Run: headless pygame with SDL's dummy video driver; simulated clock (each Clock.tick advances the game by its frame time, no real sleeping); random seed 0; keys injected as events and as key.get_pressed() state; mouse plan: one left click at the window centre at the start of phase 2, then a move to the lower-right quarter at the start of phase 3.
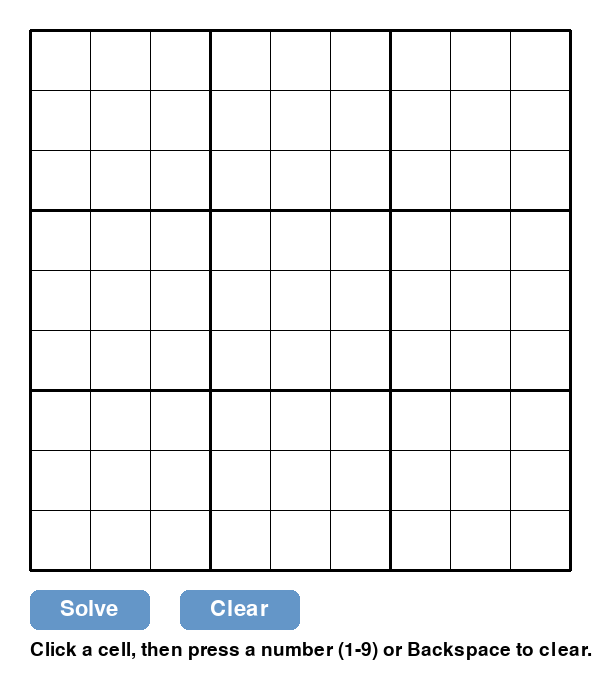
Frame 1 of 4 · flips 1–60 · no input
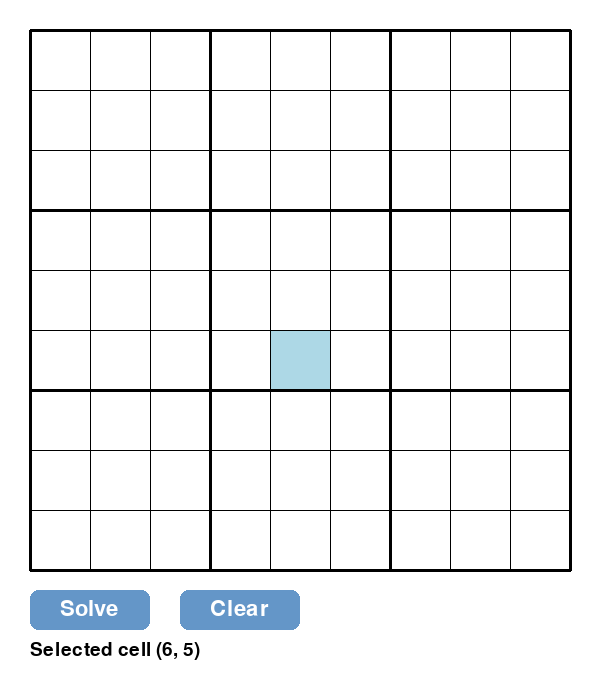
Frame 2 of 4 · flips 61–180 · clicked the window centre · tapped SPACE, RETURN · held RIGHT (→), D
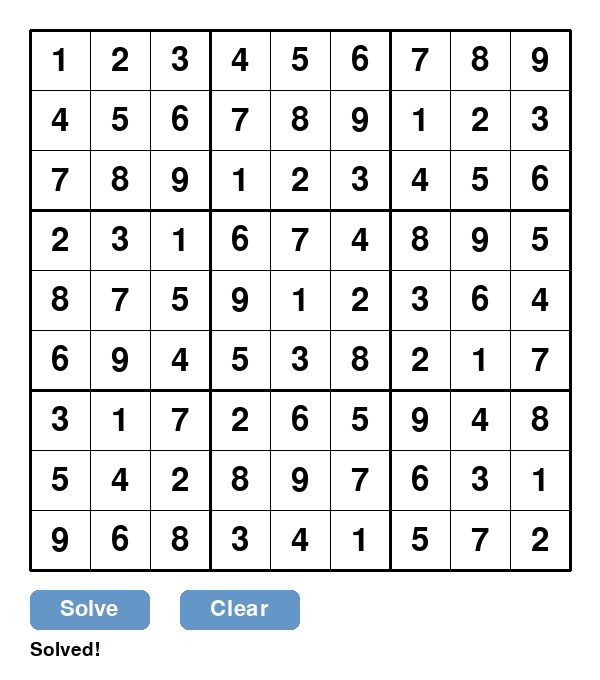
Frame 3 of 4 · flips 181–300 · moved the mouse to the lower-right quarter · held DOWN (↓), S
Frame 4 of 4 · flips 301–420 · held LEFT (←), A, UP (↑), W · screen unchanged from frame 3, image omitted

The pygame program that drew these frames:

import pygame
import sys
import time

# ======================================================================
#  SUDOKU SOLVER (copied from your code)
# ======================================================================

def is_complete(sudoku):
    for i in range(9):
        for j in range(9):
            if sudoku[i][j] == 0:
                return False
    return True

def build_table(sudoku):
    table = [[[0] * 9 for _ in range(9)] for _ in range(9)]
    for r in range(9):
        for c in range(9):
            val = sudoku[r][c]
            if val == 0:
                continue
            v = val - 1
            for x in range(9):
                table[x][r][c] = 1
            for k in range(9):
                table[v][k][c] = 1
                table[v][r][k] = 1
            br, bc = (r // 3) * 3, (c // 3) * 3
            for rr in range(br, br + 3):
                for cc in range(bc, bc + 3):
                    table[v][rr][cc] = 1
            table[v][r][c] = 0
    return table

def propagate(sudoku):
    while True:
        if is_complete(sudoku):
            return 'solved'
        table = build_table(sudoku)
        for r in range(9):
            for c in range(9):
                if sudoku[r][c] == 0:
                    if all(table[v][r][c] == 1 for v in range(9)):
                        return 'contradiction'
        changed = False

        # Hidden single in a row
        for v in range(9):
            for r in range(9):
                possible = [c for c in range(9) if sudoku[r][c] == 0 and table[v][r][c] == 0]
                if len(possible) == 1:
                    c = possible[0]
                    sudoku[r][c] = v + 1
                    changed = True
                    break
            if changed:
                break
        if changed:
            continue

        # Hidden single in a column
        for v in range(9):
            for c in range(9):
                possible = [r for r in range(9) if sudoku[r][c] == 0 and table[v][r][c] == 0]
                if len(possible) == 1:
                    r = possible[0]
                    sudoku[r][c] = v + 1
                    changed = True
                    break
            if changed:
                break
        if changed:
            continue

        # Hidden single in a box
        for v in range(9):
            for br in range(3):
                for bc in range(3):
                    possible = []
                    for rr in range(br * 3, br * 3 + 3):
                        for cc in range(bc * 3, bc * 3 + 3):
                            if sudoku[rr][cc] == 0 and table[v][rr][cc] == 0:
                                possible.append((rr, cc))
                    if len(possible) == 1:
                        rr, cc = possible[0]
                        sudoku[rr][cc] = v + 1
                        changed = True
                        break
                if changed:
                    break
            if changed:
                break
        if changed:
            continue

        # Naked single in a cell
        for r in range(9):
            for c in range(9):
                if sudoku[r][c] != 0:
                    continue
                possible = [v for v in range(9) if table[v][r][c] == 0]
                if len(possible) == 1:
                    sudoku[r][c] = possible[0] + 1
                    changed = True
                    break
            if changed:
                break
        if changed:
            continue

        return 'stuck'

def find_best_guess(sudoku):
    table = build_table(sudoku)
    best_r, best_c = -1, -1
    best_candidates = None
    best_count = 10
    for r in range(9):
        for c in range(9):
            if sudoku[r][c] == 0:
                candidates = [v + 1 for v in range(9) if table[v][r][c] == 0]
                if len(candidates) < best_count:
                    best_count = len(candidates)
                    best_r, best_c = r, c
                    best_candidates = candidates
                    if best_count == 1:
                        return best_r, best_c, best_candidates
    if best_r == -1:
        return None
    return best_r, best_c, best_candidates

def solve_sudoku(sudoku):
    """Returns True if solved, False if unsolvable."""
    stack = []
    while True:
        status = propagate(sudoku)
        if status == 'solved':
            return True
        if status == 'contradiction':
            backtrack_success = False
            while stack:
                row, col, candidates, idx, snapshot = stack.pop()
                for r in range(9):
                    for c in range(9):
                        sudoku[r][c] = snapshot[r][c]
                while idx < len(candidates):
                    guess = candidates[idx]
                    sudoku[row][col] = guess
                    stack.append((row, col, candidates, idx + 1, [row[:] for row in sudoku]))
                    backtrack_success = True
                    break
                if backtrack_success:
                    break
            if not backtrack_success:
                return False
            continue
        # stuck – make a guess
        guess_info = find_best_guess(sudoku)
        if guess_info is None:
            return True   # should not happen
        row, col, candidates = guess_info
        if not candidates:
            return False
        guess = candidates[0]
        snapshot = [row[:] for row in sudoku]
        sudoku[row][col] = guess
        stack.append((row, col, candidates, 1, snapshot))

# ======================================================================
#  PYGAME GUI
# ======================================================================

# Constants
CELL_SIZE = 60
GRID_OFFSET = 30
GRID_SIZE = 9 * CELL_SIZE
WINDOW_WIDTH = GRID_SIZE + 2 * GRID_OFFSET
WINDOW_HEIGHT = GRID_SIZE + 2 * GRID_OFFSET + 80   # extra space for buttons

# Colors
WHITE = (255, 255, 255)
BLACK = (0, 0, 0)
GRAY = (200, 200, 200)
LIGHT_BLUE = (173, 216, 230)
RED = (255, 0, 0)
GREEN = (0, 200, 0)
BUTTON_COLOR = (100, 150, 200)
BUTTON_HOVER = (70, 120, 170)
BUTTON_TEXT = (255, 255, 255)

def draw_grid(screen, board, selected):
    # Draw background
    screen.fill(WHITE)

    # Draw cells
    font = pygame.font.Font(None, 48)
    for r in range(9):
        for c in range(9):
            x = GRID_OFFSET + c * CELL_SIZE
            y = GRID_OFFSET + r * CELL_SIZE
            rect = pygame.Rect(x, y, CELL_SIZE, CELL_SIZE)
            # Highlight selected cell
            if selected and selected == (r, c):
                pygame.draw.rect(screen, LIGHT_BLUE, rect)
            # Draw number
            val = board[r][c]
            if val != 0:
                text = font.render(str(val), True, BLACK)
                text_rect = text.get_rect(center=(x + CELL_SIZE//2, y + CELL_SIZE//2))
                screen.blit(text, text_rect)

    # Draw grid lines (thin for cells, thick for boxes)
    for i in range(10):
        line_width = 3 if i % 3 == 0 else 1
        # vertical lines
        pygame.draw.line(screen, BLACK,
                         (GRID_OFFSET + i * CELL_SIZE, GRID_OFFSET),
                         (GRID_OFFSET + i * CELL_SIZE, GRID_OFFSET + GRID_SIZE),
                         line_width)
        # horizontal lines
        pygame.draw.line(screen, BLACK,
                         (GRID_OFFSET, GRID_OFFSET + i * CELL_SIZE),
                         (GRID_OFFSET + GRID_SIZE, GRID_OFFSET + i * CELL_SIZE),
                         line_width)

def draw_buttons(screen, mouse_pos):
    # Solve button
    solve_rect = pygame.Rect(GRID_OFFSET, GRID_OFFSET + GRID_SIZE + 20, 120, 40)
    clear_rect = pygame.Rect(GRID_OFFSET + 150, GRID_OFFSET + GRID_SIZE + 20, 120, 40)

    # Hover effect
    color_solve = BUTTON_HOVER if solve_rect.collidepoint(mouse_pos) else BUTTON_COLOR
    color_clear = BUTTON_HOVER if clear_rect.collidepoint(mouse_pos) else BUTTON_COLOR

    pygame.draw.rect(screen, color_solve, solve_rect, border_radius=8)
    pygame.draw.rect(screen, color_clear, clear_rect, border_radius=8)

    font = pygame.font.Font(None, 32)
    text_solve = font.render("Solve", True, BUTTON_TEXT)
    text_clear = font.render("Clear", True, BUTTON_TEXT)
    screen.blit(text_solve, (solve_rect.x + 30, solve_rect.y + 8))
    screen.blit(text_clear, (clear_rect.x + 30, clear_rect.y + 8))

    return solve_rect, clear_rect

def main():
    pygame.init()
    screen = pygame.display.set_mode((WINDOW_WIDTH, WINDOW_HEIGHT))
    pygame.display.set_caption("Sudoku Solver")
    clock = pygame.time.Clock()

    board = [[0] * 9 for _ in range(9)]
    selected = None   # (row, col) or None
    status_message = "Click a cell, then press a number (1-9) or Backspace to clear."
    solve_rect = clear_rect = None

    running = True
    while running:
        mouse_pos = pygame.mouse.get_pos()

        # Event handling
        for event in pygame.event.get():
            if event.type == pygame.QUIT:
                running = False
            elif event.type == pygame.MOUSEBUTTONDOWN:
                if event.button == 1:
                    # Check if click on grid
                    x, y = event.pos
                    if (GRID_OFFSET <= x <= GRID_OFFSET + GRID_SIZE and
                        GRID_OFFSET <= y <= GRID_OFFSET + GRID_SIZE):
                        col = (x - GRID_OFFSET) // CELL_SIZE
                        row = (y - GRID_OFFSET) // CELL_SIZE
                        if 0 <= row < 9 and 0 <= col < 9:
                            selected = (row, col)
                            status_message = f"Selected cell ({row+1}, {col+1})"
                    elif solve_rect and solve_rect.collidepoint(event.pos):
                        # Solve
                        status_message = "Solving..."
                        solved = solve_sudoku(board)
                        if solved:
                            status_message = "Solved!"
                        else:
                            status_message = "No solution exists."
                        selected = None
                    elif clear_rect and clear_rect.collidepoint(event.pos):
                        # Clear board
                        board = [[0] * 9 for _ in range(9)]
                        selected = None
                        status_message = "Board cleared."
            elif event.type == pygame.KEYDOWN:
                if selected is not None:
                    r, c = selected
                    # Number keys (1-9)
                    if event.key in range(pygame.K_1, pygame.K_9 + 1):
                        num = event.key - pygame.K_1 + 1
                        board[r][c] = num
                        status_message = f"Set ({r+1},{c+1}) = {num}"
                    elif event.key in range(pygame.K_KP1, pygame.K_KP9 + 1):
                        num = event.key - pygame.K_KP1 + 1
                        board[r][c] = num
                        status_message = f"Set ({r+1},{c+1}) = {num}"
                    elif event.key == pygame.K_BACKSPACE or event.key == pygame.K_DELETE:
                        board[r][c] = 0
                        status_message = f"Cleared ({r+1},{c+1})"
                # Global shortcuts
                if event.key == pygame.K_s:          # 'S' key (lowercase constant)
                    status_message = "Solving..."
                    solved = solve_sudoku(board)
                    if solved:
                        status_message = "Solved!"
                    else:
                        status_message = "No solution exists."
                    selected = None
                if event.key == pygame.K_c:          # 'C' key
                    board = [[0] * 9 for _ in range(9)]
                    selected = None
                    status_message = "Board cleared."

        # Drawing
        draw_grid(screen, board, selected)
        solve_rect, clear_rect = draw_buttons(screen, mouse_pos)

        # Status message
        font_status = pygame.font.Font(None, 28)
        text_status = font_status.render(status_message, True, BLACK)
        status_y = GRID_OFFSET + GRID_SIZE + 70
        screen.blit(text_status, (GRID_OFFSET, status_y))

        pygame.display.flip()
        clock.tick(30)

    pygame.quit()
    sys.exit()

if __name__ == "__main__":
    main()
